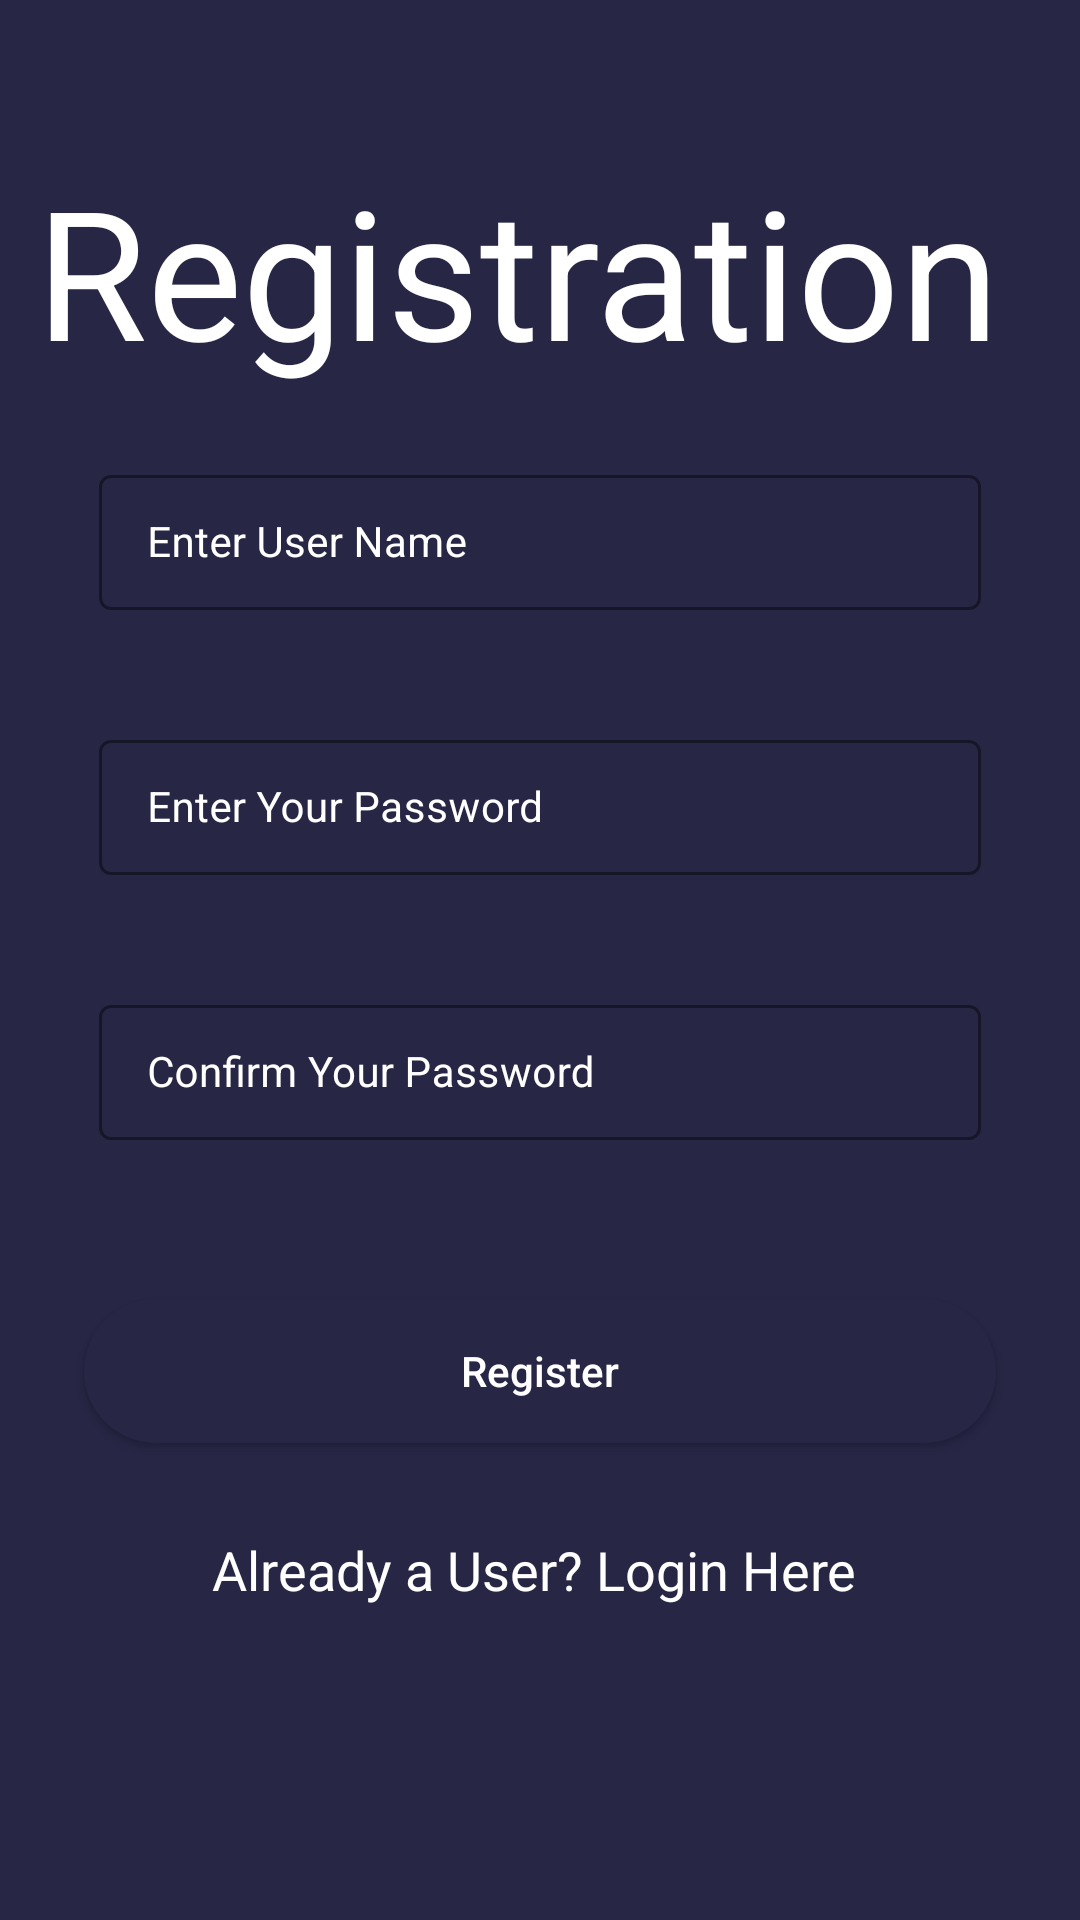

Android layout source for this screen:
<!-- AndroidManifest.xml: application theme Theme.Ideapitchingapp -->
<!-- res/layout/activity_registration.xml -->
<?xml version="1.0" encoding="utf-8"?>
<RelativeLayout xmlns:android="http://schemas.android.com/apk/res/android"
    xmlns:app="http://schemas.android.com/apk/res-auto"
    xmlns:tools="http://schemas.android.com/tools"
    android:layout_width="match_parent"
    android:layout_height="match_parent"
    android:background="@color/blue_shade_1"
    tools:context=".RegistrationActivity">


    <TextView
        android:layout_width="match_parent"
        android:layout_height="wrap_content"
        android:layout_marginTop="50dp"
        android:layout_marginBottom="98dp"
        android:gravity="center_horizontal"
        android:text="Registration "
        android:textAlignment="center"
        android:textAllCaps="false"
        android:textColor="@color/white"
        android:textSize="60sp" />

    
    <com.google.android.material.textfield.TextInputLayout
        android:id="@+id/idTILUserName"
        style="@style/TextInputLayout"
        android:layout_width="match_parent"
        android:layout_height="wrap_content"
        android:layout_marginStart="28dp"
        android:layout_marginTop="148dp"
        android:layout_marginEnd="28dp"
        android:hint="Enter User Name"
        android:padding="5dp"
        android:textColorHint="@color/white"
        app:hintTextColor="@color/white">

        <com.google.android.material.textfield.TextInputEditText
            android:id="@+id/idEdtUserName"
            android:layout_width="match_parent"
            android:layout_height="wrap_content"
            android:importantForAutofill="no"
            android:inputType="textEmailAddress"
            android:textColor="@color/white"
            android:textColorHint="@color/white"
            android:textSize="14sp" />

    </com.google.android.material.textfield.TextInputLayout>


    
    <com.google.android.material.textfield.TextInputLayout
        android:layout_width="match_parent"
        android:layout_height="wrap_content"
        android:id="@+id/idTILPassword"
        android:layout_below="@id/idTILUserName"
        android:layout_marginStart="28dp"
        android:layout_marginEnd="28dp"
        android:layout_marginTop="28dp"
        android:hint="Enter Your Password"
        style="@style/TextInputLayout"
        android:padding="5dp"
        android:textColorHint="@color/white"
        app:hintTextColor="@color/white">

        <com.google.android.material.textfield.TextInputEditText
            android:layout_width="match_parent"
            android:layout_height="wrap_content"
            android:id="@+id/idEdtPwd"
            android:importantForAutofill="no"
            android:inputType="textPassword"
            android:textColor="@color/white"
            android:textColorHint="@color/white"
            android:textSize="14sp"/>

    </com.google.android.material.textfield.TextInputLayout>

    
    <com.google.android.material.textfield.TextInputLayout
        android:id="@+id/idTILCnfPwd"
        android:layout_width="match_parent"
        android:layout_height="wrap_content"
        android:layout_below="@id/idTILPassword"
        android:layout_marginStart="28dp"
        android:layout_marginEnd="28dp"
        android:layout_marginTop="28dp"
        android:hint="Confirm Your Password"
        style="@style/TextInputLayout"
        android:padding="5dp"
        android:textColorHint="@color/white"
        app:hintTextColor="@color/white">

        <com.google.android.material.textfield.TextInputEditText
            android:layout_width="match_parent"
            android:layout_height="wrap_content"
            android:id="@+id/idEdtCnfPwd"
            android:importantForAutofill="no"
            android:inputType="textPassword"
            android:textColor="@color/white"
            android:textColorHint="@color/white"
            android:textSize="14sp"/>

    </com.google.android.material.textfield.TextInputLayout>

    <Button
        android:id="@+id/idBtnRegister"
        android:layout_width="match_parent"
        android:layout_height="wrap_content"
        android:layout_below="@id/idTILCnfPwd"
        android:layout_marginStart="28dp"
        android:layout_marginTop="48dp"
        android:layout_marginEnd="28dp"
        android:background="@drawable/custom_button_back"
        android:text="Register"
        android:textAllCaps="false"
        android:textColor="@color/white" />

    <TextView
        android:layout_width="match_parent"
        android:layout_height="wrap_content"
        android:text="Already a User? Login Here "
        android:textColor="@color/white"
        android:textAllCaps="false"
        android:textAlignment="center"
        android:gravity="center_horizontal"
        android:layout_below="@id/idBtnRegister"
        android:layout_marginTop="30dp"
        android:textSize="18sp"
        android:id="@+id/idTVLogin"/>

    <ProgressBar
        android:layout_width="wrap_content"
        android:layout_height="wrap_content"
        android:layout_centerInParent="true"
        android:id="@+id/idPBLoading"
        android:indeterminate="true"
        android:indeterminateDrawable="@drawable/progress_bar"
        android:visibility="gone"/>
</RelativeLayout>
<!-- resources referenced by this layout -->
<resources>
  <color name="blue_shade_1">#272645</color>
  <color name="white">#FFFFFFFF</color>
  <!-- drawable custom_button_back (drawable) -->
  <?xml version="1.0" encoding="utf-8"?>
  <shape android:shape="rectangle" xmlns:android="http://schemas.android.com/apk/res/android">
   <solid android:color="@color/blue_shade_1"/>
       <corners android:radius="28dp"/>
  </shape>
  <!-- drawable progress_bar (drawable) -->
  <?xml version="1.0" encoding="utf-8"?>
  <rotate xmlns:android="http://schemas.android.com/apk/res/android"
      android:fromDegrees="0"
      android:pivotX="50%"
      android:pivotY="50%"
      android:toDegrees="360">
  
      <shape
          android:innerRadiusRatio="3"
          android:shape="ring"
          android:thicknessRatio="6"
          android:useLevel="false"
          >
          <size android:height="76dip"
              android:width="76dip"/>
  
          <gradient
              android:angle="0"
              android:endColor="#00ffffff"
              android:startColor="@color/purple_200"
              android:type="sweep"
              android:useLevel="false"/>
      </shape>
  
  </rotate>
  <style name="TextInputLayout" parent="Widget.MaterialComponents.TextInputLayout.OutlinedBox.Dense">
          <item name="boxStrokeColor">#296D98</item>
          <item name="boxStrokeWidth">1dp</item>
      </style>
  <style name="Theme.Ideapitchingapp" parent="Theme.MaterialComponents.DayNight.DarkActionBar">
          
          <item name="colorPrimary">@color/purple_500</item>
          <item name="colorPrimaryVariant">@color/purple_700</item>
          <item name="colorOnPrimary">@color/white</item>
          
          <item name="colorSecondary">@color/teal_200</item>
          <item name="colorSecondaryVariant">@color/teal_700</item>
          <item name="colorOnSecondary">@color/black</item>
          
          <item name="android:statusBarColor" tools:targetApi="l">?attr/colorPrimaryVariant</item>
          
      </style>
  <color name="purple_200">#296D98</color>
  <color name="purple_500">#FF6200EE</color>
  <color name="purple_700">#FF3700B3</color>
  <color name="teal_200">#FF03DAC5</color>
  <color name="teal_700">#FF018786</color>
  <color name="black">#FF000000</color>
</resources>
